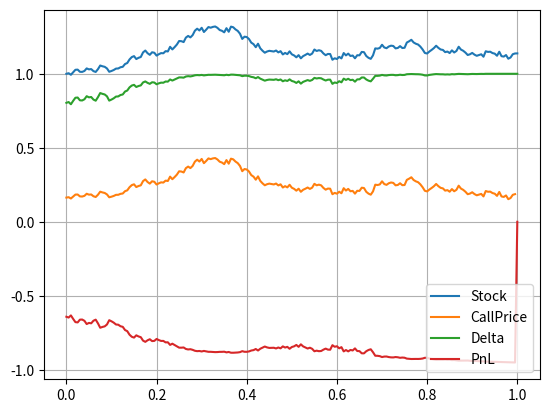
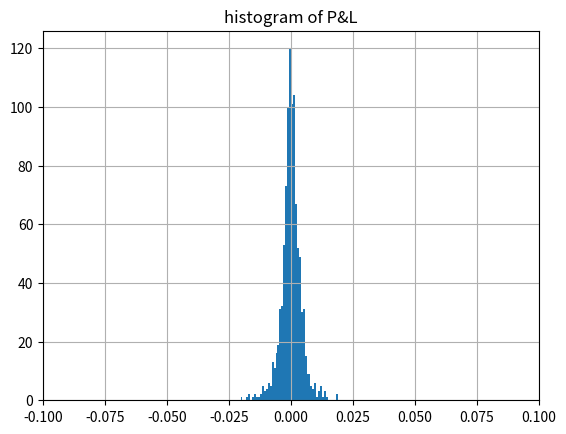

Write Python code to recreate these figures, in order.
#%%
"""
Created on Thu Dec 12 2018
Hedging with the Black Scholes model
[redacted]
"""
import numpy as np
import matplotlib.pyplot as plt
import scipy.stats as st
import enum

# This class defines puts and calls

class OptionType(enum.Enum):
    CALL = 1.0
    PUT = -1.0

def GeneratePathsGBM(NoOfPaths,NoOfSteps,T,r,sigma,S_0):    
    Z = np.random.normal(0.0,1.0,[NoOfPaths,NoOfSteps])
    X = np.zeros([NoOfPaths, NoOfSteps+1])
    W = np.zeros([NoOfPaths, NoOfSteps+1])
    time = np.zeros([NoOfSteps+1])
        
    X[:,0] = np.log(S_0)
    
    dt = T / float(NoOfSteps)
    for i in range(0,NoOfSteps):

    # Making sure that samples from the normal distribution have mean 0 and variance 1

        if NoOfPaths > 1:
            Z[:,i] = (Z[:,i] - np.mean(Z[:,i])) / np.std(Z[:,i])
        W[:,i+1] = W[:,i] + np.power(dt, 0.5)*Z[:,i]
        X[:,i+1] = X[:,i] + (r - 0.5 * sigma * sigma) * dt + sigma * (W[:,i+1]-W[:,i])
        time[i+1] = time[i] +dt
        
    # Compute exponent of ABM

    S = np.exp(X)
    paths = {"time":time,"S":S}
    return paths

# Black-Scholes call option price

def BS_Call_Put_Option_Price(CP,S_0,K,sigma,t,T,r):
    K = np.array(K).reshape([len(K),1])
    d1    = (np.log(S_0 / K) + (r + 0.5 * np.power(sigma,2.0)) 
    * (T-t)) / (sigma * np.sqrt(T-t))
    d2    = d1 - sigma * np.sqrt(T-t)
    if CP == OptionType.CALL:
        value = st.norm.cdf(d1) * S_0 - st.norm.cdf(d2) * K * np.exp(-r * (T-t))
    elif CP == OptionType.PUT:
        value = st.norm.cdf(-d2) * K * np.exp(-r * (T-t)) - st.norm.cdf(-d1)*S_0
    return value

def BS_Delta(CP,S_0,K,sigma,t,T,r):
    # When defining a time grid it may happen that the last grid point 
    # lies slightly a bit behind the maturity time

    if t-T>10e-20 and T-t<10e-7:
        t=T
    K = np.array(K).reshape([len(K),1])
    d1    = (np.log(S_0 / K) + (r + 0.5 * np.power(sigma,2.0)) * \
             (T-t)) / (sigma * np.sqrt(T-t))
    if CP == OptionType.CALL:
        value = st.norm.cdf(d1)
    elif CP == OptionType.PUT:
       value = st.norm.cdf(d1)-1.0
    return value


def mainCalculation():
    NoOfPaths = 1000
    NoOfSteps = 200
    T         = 1.0
    r         = 0.1
    sigma     = 0.2
    s0        = 1.0
    K         = [0.95]
    CP        = OptionType.CALL
    
    np.random.seed(1)
    Paths = GeneratePathsGBM(NoOfPaths,NoOfSteps,T,r,sigma,s0)
    time  = Paths["time"]
    S     = Paths["S"]
    
    # Setting up some handy lambda values

    C = lambda t,K,S0: BS_Call_Put_Option_Price(CP,S0,K,sigma,t,T,r)
    Delta = lambda t,K,S0: BS_Delta(CP,S0,K,sigma,t,T,r)
    
    # Setting up the initial portfolio

    PnL = np.zeros([NoOfPaths,NoOfSteps+1])
    delta_init= Delta(0.0,K,s0)
    PnL[:,0] = C(0.0,K,s0) - delta_init * s0
            
    CallM      = np.zeros([NoOfPaths,NoOfSteps+1])
    CallM[:,0] = C(0.0,K,s0)
    DeltaM     = np.zeros([NoOfPaths,NoOfSteps+1])
    DeltaM[:,0] = Delta(0,K,s0)
    
    for i in range(1,NoOfSteps+1):
        dt = time[i] - time[i-1]
        delta_old  = Delta(time[i-1],K,S[:,i-1])
        delta_curr = Delta(time[i],K,S[:,i])
        
        PnL[:,i]    =  PnL[:,i-1]*np.exp(r*dt) - (delta_curr-delta_old)*S[:,i] # PnL
        CallM[:,i]  = C(time[i],K,S[:,i])
        DeltaM[:,i] = delta_curr
    
    # Final transaction, payment of the option (if in the money) and selling the hedge

    PnL[:,-1] = PnL[:,-1] -np.maximum(S[:,-1]-K,0) +  DeltaM[:,-1]*S[:,-1]
    
    # We plot only one path at the time

    path_id = 13
    plt.figure(1)
    plt.plot(time,S[path_id,:])
    plt.plot(time,CallM[path_id,:])
    plt.plot(time,DeltaM[path_id,:])
    plt.plot(time,PnL[path_id,:])
    plt.legend(['Stock','CallPrice','Delta','PnL'])
    plt.grid()
    
    # Plot the histogram of the PnL

    plt.figure(2)
    plt.hist(PnL[:,-1],50)
    plt.grid()
    plt.xlim([-0.1,0.1])
    plt.title('histogram of P&L')
    
    # Analysis for each path

    for i in range(0,NoOfPaths):
        print('path_id = {0:2d}, PnL(t_0)={1:0.4f}, PnL(Tm-1) ={2:0.4f},S(t_m) = {3:0.4f}, max(S(tm)-K,0)= {4:0.4f}, PnL(t_m) = {5:0.4f}'.format(i,PnL[0,0],
              PnL[i,-2],S[i,-1],np.max(S[i,-1]-K,0),PnL[i,-1]))
    
    plt.show()

mainCalculation()
